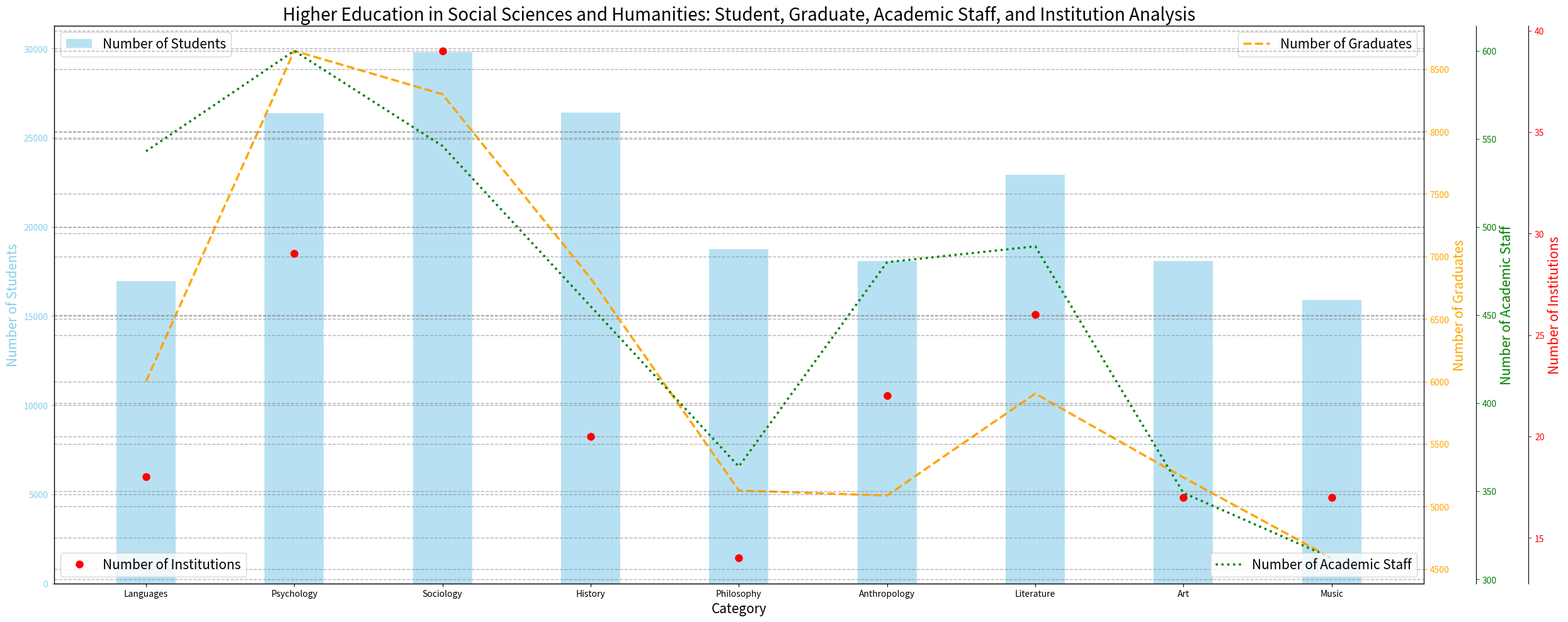

Generate this figure with matplotlib: (Note: this script raises an exception after producing the figure.)


import numpy as np
import matplotlib.pyplot as plt
import matplotlib.ticker as ticker

# transform data into three variables: data_labels, data, line_labels
data_labels = ["Number of Students","Number of Graduates","Number of Academic Staff","Number of Institutions"]
line_labels = ["Languages","Psychology","Sociology","History","Philosophy","Anthropology","Literature","Art","Music"]
data = np.array([[16947, 6002, 543, 18], [26366, 8645, 600, 29], [29800, 8298, 546, 39], [26392, 6825, 455, 20], [18744, 5128, 364, 14], [18098, 5087, 480, 22], [22918, 5903, 489, 26], [18092, 5232, 349, 17], [15890, 4587, 312, 17]], dtype = np.float64)

# Plot the data with the type of multi-axes chart
fig = plt.figure(figsize=(25, 10))
ax1 = fig.add_subplot(111)

# plot the first column of data array, i.e., data[:,0]
ax1.bar(line_labels, data[:, 0], width=0.4, color="skyblue", alpha=0.6)
ax1.set_ylabel(data_labels[0], fontsize=15, color="skyblue")
ax1.tick_params(axis='y', colors="skyblue")

# overlay a new ax on the first plot: twinx for ax2
ax2 = ax1.twinx()
ax2.plot(line_labels, data[:, 1], linestyle='dashed', linewidth=2.5, color="orange")
ax2.set_ylabel(data_labels[1], fontsize=15, color="orange")
ax2.tick_params(axis='y', colors="orange")

# overlay another new ax on the first plot: twinx for ax3
ax3 = ax1.twinx()
ax3.plot(line_labels, data[:, 2], linestyle='dotted', linewidth=2.5, color="green")
ax3.set_ylabel(data_labels[2], fontsize=15, color="green")
ax3.tick_params(axis='y', colors="green")

# overlay another new ax on the first plot: twinx for ax4
ax4 = ax1.twinx()
ax4.plot(line_labels, data[:, 3], marker='o', markersize=8, linestyle='None', color="red")
ax4.set_ylabel(data_labels[3], fontsize=15, color="red")
ax4.tick_params(axis='y', colors="red")

# seperate different y-axes
ax3.spines['right'].set_position(('outward', 60))
ax4.spines['right'].set_position(('outward', 120))

# label all axes
ax1.set_xlabel("Category", fontsize=15)
ax1.set_title("Higher Education in Social Sciences and Humanities: Student, Graduate, Academic Staff, and Institution Analysis", fontsize=20)

# show the legends of all plots at different positions
ax1.legend(["Number of Students"], loc='upper left', fontsize=15)
ax2.legend(["Number of Graduates"], loc='upper right', fontsize=15)
ax3.legend(["Number of Academic Staff"], loc='lower right', fontsize=15)
ax4.legend(["Number of Institutions"], loc='lower left', fontsize=15)

# drawing techniques such as background grids
ax1.grid(axis='y', linestyle='dashed', color='grey', linewidth=1, alpha=0.6)
ax2.grid(axis='y', linestyle='dashed', color='grey', linewidth=1, alpha=0.6)
ax3.grid(axis='y', linestyle='dashed', color='grey', linewidth=1, alpha=0.6)
ax4.grid(axis='y', linestyle='dashed', color='grey', linewidth=1, alpha=0.6)

# use Autolocator for all ax, i.e., ax1, ax2, ax3, ..., to adjust the range of all y-axes
ax1.yaxis.set_major_locator(ticker.AutoLocator())
ax2.yaxis.set_major_locator(ticker.AutoLocator())
ax3.yaxis.set_major_locator(ticker.AutoLocator())
ax4.yaxis.set_major_locator(ticker.AutoLocator())

# automatically resize the image by tight_layout() before savefig()
plt.tight_layout()

# save the image
plt.savefig("/cpfs01/user/yehancheng/workspace/datasets/SimChartV2/demo/multi-axes/png/17_2023122270030.png")

# clear the current image state
plt.clf()
